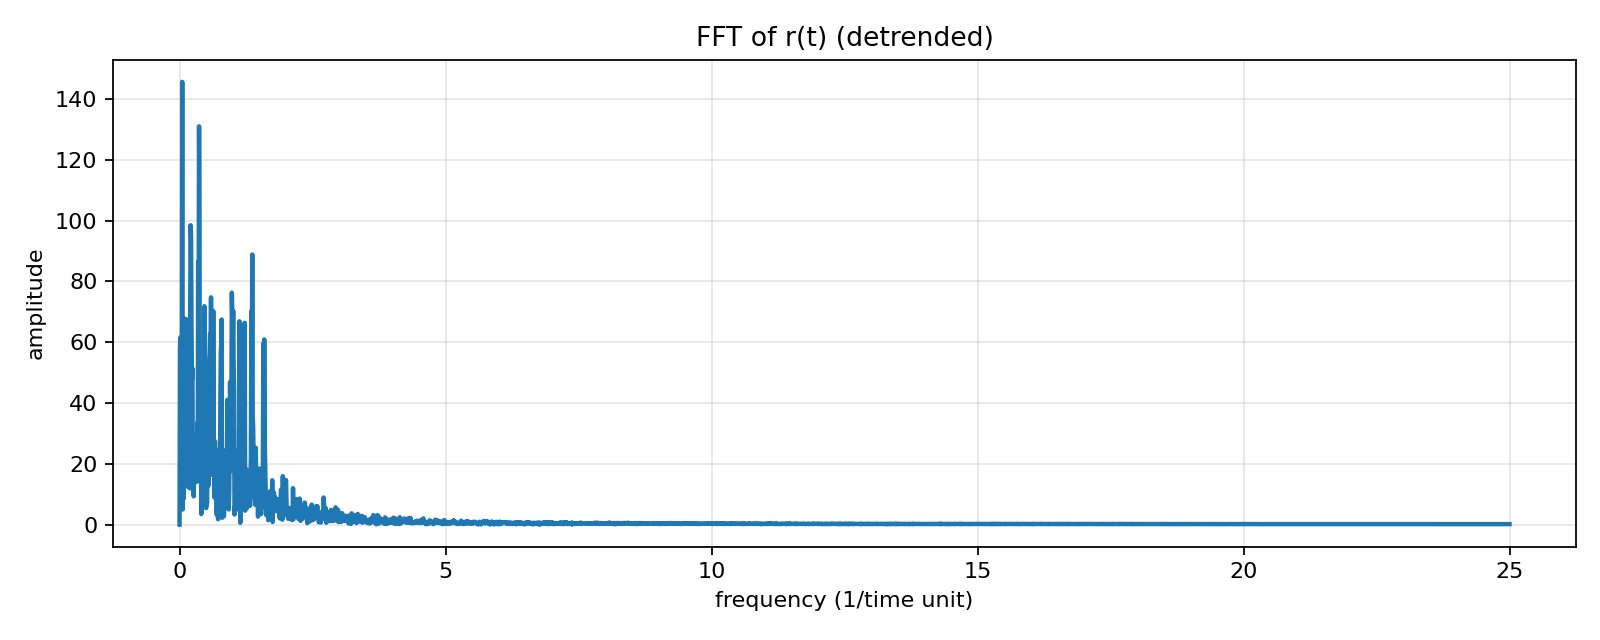

Values plotted in this chart, from the file beside it:
freq, amplitude
0.0, 1.4155343563970746e-13
0.008332, 58.54
0.01666, 61.61
0.025, 25.65
0.03333, 56.3
0.04166, 32.01
0.04999, 145.7
0.05832, 4.972
0.06666, 13.43
0.07499, 8.483
0.08332, 57.42
0.09165, 19.07
0.09998, 67.76
0.1083, 43.56
0.1166, 35.1
0.125, 21.21
0.1333, 36.32
0.1416, 67.46
0.15, 36.73
0.1583, 12.39
0.1666, 37.73
0.175, 66.56
0.1833, 13.23
0.1916, 11.93
0.2, 69.27
0.2083, 98.52
0.2166, 94.66
0.225, 63.67
0.2333, 47.62
0.2416, 51.46
0.25, 15.76
0.2583, 18.13
0.2666, 9.303
0.275, 18.92
0.2833, 13.95
0.2916, 14.83
0.3, 16.41
0.3083, 29.72
0.3166, 25.75
0.3249, 14.1
0.3333, 33.44
0.3416, 14.62
0.3499, 86.56
0.3583, 66.25
0.3666, 131.1
0.3749, 96.74
0.3833, 22.45
0.3916, 25.61
0.3999, 37.5
0.4083, 3.473
0.4166, 31.21
0.4249, 50.92
0.4333, 34.24
0.4416, 11.48
0.4499, 47.54
0.4583, 17.1
0.4666, 71.88
0.4749, 37.87
0.4833, 31.68
0.4916, 12.29
... 2,941 more rows
